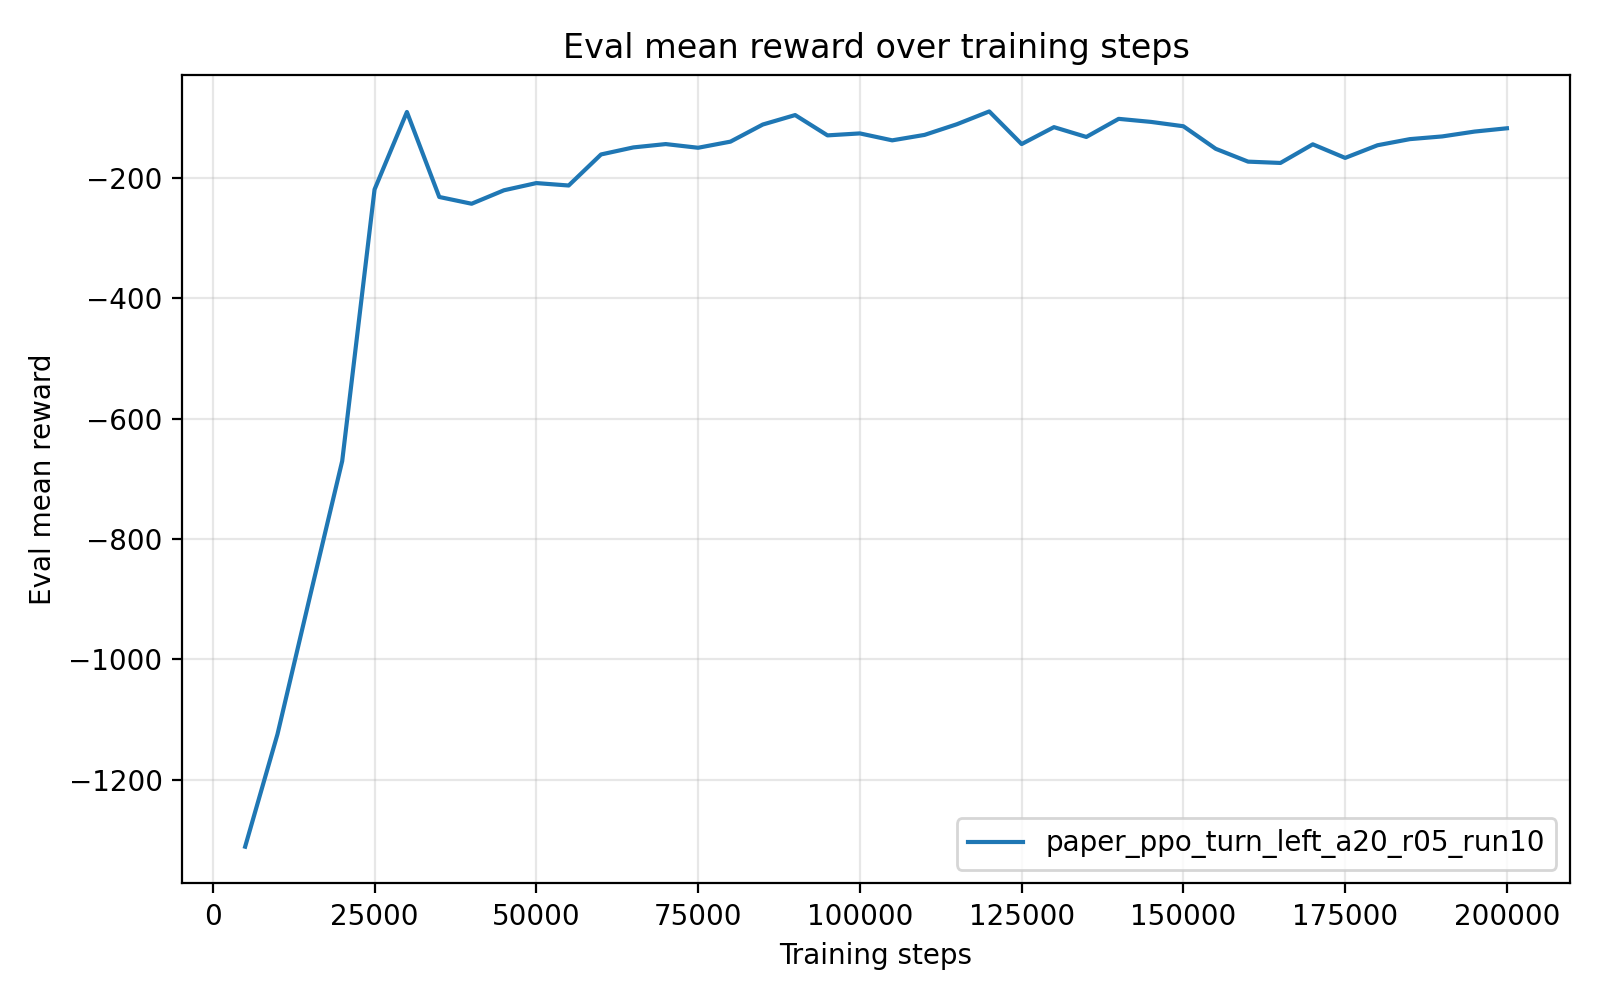

The table this chart was drawn from, first rows:
timesteps, mean_reward, std_reward, min_reward, max_reward
5.000000000000000000e+03, -1.311202412600000116e+03, 1.627999999982421015e-04, -1.311202493999999888e+03, -1.311202086999999892e+03
1.000000000000000000e+04, -1.124172614000000067e+03, 0.000000000000000000e+00, -1.124172614000000067e+03, -1.124172614000000067e+03
1.500000000000000000e+04, -8.960295360000000073e+02, 0.000000000000000000e+00, -8.960295360000000073e+02, -8.960295360000000073e+02
2.000000000000000000e+04, -6.701338990000000422e+02, 0.000000000000000000e+00, -6.701338990000000422e+02, -6.701338990000000422e+02
2.500000000000000000e+04, -2.187423929999999928e+02, 0.000000000000000000e+00, -2.187423929999999928e+02, -2.187423929999999928e+02
3.000000000000000000e+04, -8.998415199999999459e+01, 0.000000000000000000e+00, -8.998415199999999459e+01, -8.998415199999999459e+01
3.500000000000000000e+04, -2.312463099999999940e+02, 0.000000000000000000e+00, -2.312463099999999940e+02, -2.312463099999999940e+02
4.000000000000000000e+04, -2.424992619999999874e+02, 0.000000000000000000e+00, -2.424992619999999874e+02, -2.424992619999999874e+02
4.500000000000000000e+04, -2.201107289999999921e+02, 0.000000000000000000e+00, -2.201107289999999921e+02, -2.201107289999999921e+02
5.000000000000000000e+04, -2.081534120000000314e+02, 2.842170943040400743e-14, -2.081534120000000030e+02, -2.081534120000000030e+02
5.500000000000000000e+04, -2.121772090000000048e+02, 0.000000000000000000e+00, -2.121772090000000048e+02, -2.121772090000000048e+02
6.000000000000000000e+04, -1.605724480000000085e+02, 0.000000000000000000e+00, -1.605724480000000085e+02, -1.605724480000000085e+02
6.500000000000000000e+04, -1.488574600000000032e+02, 0.000000000000000000e+00, -1.488574600000000032e+02, -1.488574600000000032e+02
7.000000000000000000e+04, -1.433197010000000091e+02, 0.000000000000000000e+00, -1.433197010000000091e+02, -1.433197010000000091e+02
7.500000000000000000e+04, -1.494518490000000099e+02, 0.000000000000000000e+00, -1.494518490000000099e+02, -1.494518490000000099e+02
8.000000000000000000e+04, -1.392691480000000013e+02, 0.000000000000000000e+00, -1.392691480000000013e+02, -1.392691480000000013e+02
8.500000000000000000e+04, -1.108167269999999860e+02, 1.421085471520200372e-14, -1.108167270000000002e+02, -1.108167270000000002e+02
9.000000000000000000e+04, -9.509215199999999868e+01, 0.000000000000000000e+00, -9.509215199999999868e+01, -9.509215199999999868e+01
9.500000000000000000e+04, -1.288555179999999893e+02, 0.000000000000000000e+00, -1.288555179999999893e+02, -1.288555179999999893e+02
1.000000000000000000e+05, -1.255887709999999942e+02, 0.000000000000000000e+00, -1.255887709999999942e+02, -1.255887709999999942e+02
1.050000000000000000e+05, -1.371123829999999941e+02, 0.000000000000000000e+00, -1.371123829999999941e+02, -1.371123829999999941e+02
1.100000000000000000e+05, -1.280543110000000127e+02, 0.000000000000000000e+00, -1.280543110000000127e+02, -1.280543110000000127e+02
1.150000000000000000e+05, -1.103377940000000024e+02, 0.000000000000000000e+00, -1.103377940000000024e+02, -1.103377940000000024e+02
1.200000000000000000e+05, -8.905027300000000423e+01, 0.000000000000000000e+00, -8.905027300000000423e+01, -8.905027300000000423e+01
1.250000000000000000e+05, -1.433085489999999993e+02, 0.000000000000000000e+00, -1.433085489999999993e+02, -1.433085489999999993e+02
1.300000000000000000e+05, -1.151609789999999975e+02, 0.000000000000000000e+00, -1.151609789999999975e+02, -1.151609789999999975e+02
1.350000000000000000e+05, -1.314658929999999941e+02, 0.000000000000000000e+00, -1.314658929999999941e+02, -1.314658929999999941e+02
1.400000000000000000e+05, -1.013843449999999962e+02, 0.000000000000000000e+00, -1.013843449999999962e+02, -1.013843449999999962e+02
1.450000000000000000e+05, -1.064670830000000024e+02, 0.000000000000000000e+00, -1.064670830000000024e+02, -1.064670830000000024e+02
1.500000000000000000e+05, -1.136843290000000053e+02, 0.000000000000000000e+00, -1.136843290000000053e+02, -1.136843290000000053e+02
1.550000000000000000e+05, -1.511804940000000101e+02, 0.000000000000000000e+00, -1.511804940000000101e+02, -1.511804940000000101e+02
1.600000000000000000e+05, -1.725060229999999990e+02, 0.000000000000000000e+00, -1.725060229999999990e+02, -1.725060229999999990e+02
1.650000000000000000e+05, -1.746876809999999978e+02, 0.000000000000000000e+00, -1.746876809999999978e+02, -1.746876809999999978e+02
1.700000000000000000e+05, -1.437292019999999866e+02, 0.000000000000000000e+00, -1.437292019999999866e+02, -1.437292019999999866e+02
1.750000000000000000e+05, -1.662927750000000060e+02, 0.000000000000000000e+00, -1.662927750000000060e+02, -1.662927750000000060e+02
1.800000000000000000e+05, -1.452817210000000046e+02, 0.000000000000000000e+00, -1.452817210000000046e+02, -1.452817210000000046e+02
1.850000000000000000e+05, -1.351006710000000055e+02, 0.000000000000000000e+00, -1.351006710000000055e+02, -1.351006710000000055e+02
1.900000000000000000e+05, -1.306043040000000133e+02, 0.000000000000000000e+00, -1.306043040000000133e+02, -1.306043040000000133e+02
1.950000000000000000e+05, -1.225410030000000035e+02, 0.000000000000000000e+00, -1.225410030000000035e+02, -1.225410030000000035e+02
2.000000000000000000e+05, -1.170632869999999883e+02, 1.421085471520200372e-14, -1.170632870000000025e+02, -1.170632870000000025e+02
